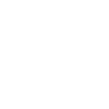
t = 0.00 s
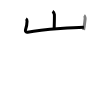
t = 2.50 s
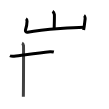
t = 4.75 s
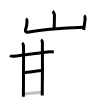
t = 7.25 s
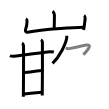
t = 9.50 s
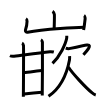
t = 12.00 s

The animated SVG that drew these frames (rendered in a browser with its animation timeline set to each time). Animation: 12 SMIL elements (animate=12); one cycle of 12.00 s.

<svg width="109px" height="109px" viewBox="0 0 px 109px" xmlns="http://www.w3.org/2000/svg" xmlns:xlink="http://www.w3.org/1999/xlink" xml:space="preserve" version="1.1"  baseProfile="full">
<path d="M52.51,11.38c0.56,0.33,1.75,2.48,1.86,3.15c0.11,0.66-0.07,9.58-0.18,13.73" style="fill:none;stroke:black;stroke-width:3;opacity:0">
  <animate attributeType="CSS" attributeName="opacity" from="0" to="1" begin="0s" dur="1s" repeatCount="0" fill="freeze" />
</path>
<path d="M25.93,18.75c0.56,0.33,1.12,1.73,1.12,2.41c0,2.59-0.3,4.84-1.59,8.76c-0.48,1.45,0.82,2.54,2.11,2.28c16.93-3.45,51.33-4.92,56.35-5.05" style="fill:none;stroke:black;stroke-width:3;opacity:0">
  <animate attributeType="CSS" attributeName="opacity" from="0" to="1" begin="1s" dur="1s" repeatCount="0" fill="freeze" />
</path>
<path d="M84.02,15.62c0.56,0.33,1.21,2.48,1.12,3.15c-0.56,4.07-0.64,7.23-1.54,11.19" style="fill:none;stroke:black;stroke-width:3;opacity:0">
  <animate attributeType="CSS" attributeName="opacity" from="0" to="1" begin="2s" dur="1s" repeatCount="0" fill="freeze" />
</path>
<path d="M9.92,55.75c1.09,0.49,3.08,0.61,4.16,0.49c8-0.89,22.83-3.4,35.94-4.58c1.81-0.16,2.9,0.23,3.8,0.48" style="fill:none;stroke:black;stroke-width:3;opacity:0">
  <animate attributeType="CSS" attributeName="opacity" from="0" to="1" begin="3s" dur="1s" repeatCount="0" fill="freeze" />
</path>
<path d="M22.03,43.24c0.81,0.36,1.3,1.62,1.46,2.34c0.16,0.72,0,46.66-0.16,51.17" style="fill:none;stroke:black;stroke-width:3;opacity:0">
  <animate attributeType="CSS" attributeName="opacity" from="0" to="1" begin="4s" dur="1s" repeatCount="0" fill="freeze" />
</path>
<path d="M40.95,39.75c0.81,0.36,1.3,1.62,1.46,2.34c0.16,0.72,0,48.92-0.16,53.43" style="fill:none;stroke:black;stroke-width:3;opacity:0">
  <animate attributeType="CSS" attributeName="opacity" from="0" to="1" begin="5s" dur="1s" repeatCount="0" fill="freeze" />
</path>
<path d="M24,72.52c4.16-0.25,15.87-1.93,18.11-1.93" style="fill:none;stroke:black;stroke-width:3;opacity:0">
  <animate attributeType="CSS" attributeName="opacity" from="0" to="1" begin="6s" dur="1s" repeatCount="0" fill="freeze" />
</path>
<path d="M24,94.09c6.75-1.09,13.45-1.76,17.92-1.94" style="fill:none;stroke:black;stroke-width:3;opacity:0">
  <animate attributeType="CSS" attributeName="opacity" from="0" to="1" begin="7s" dur="1s" repeatCount="0" fill="freeze" />
</path>
<path d="M66.75,35.75c0.04,0.65,0.08,1.68-0.08,2.62c-0.97,5.52-6.54,17.64-14.17,25.06" style="fill:none;stroke:black;stroke-width:3;opacity:0">
  <animate attributeType="CSS" attributeName="opacity" from="0" to="1" begin="8s" dur="1s" repeatCount="0" fill="freeze" />
</path>
<path d="M65.76,48.13c0.77,0.29,2.24,0.75,3.4,0.49c1.42-0.31,16.39-3.52,17.74-3.68c6.79-0.8-2.13,8.27-3.55,9.79" style="fill:none;stroke:black;stroke-width:3;opacity:0">
  <animate attributeType="CSS" attributeName="opacity" from="0" to="1" begin="9s" dur="1s" repeatCount="0" fill="freeze" />
</path>
<path d="M69.59,56.13c0.06,0.95,0.14,2.43-0.12,3.8C66.99,73.17,62.2,86.83,48.5,96.3" style="fill:none;stroke:black;stroke-width:3;opacity:0">
  <animate attributeType="CSS" attributeName="opacity" from="0" to="1" begin="10s" dur="1s" repeatCount="0" fill="freeze" />
</path>
<path d="M68.37,67.02c3.81,6.2,17.55,20.78,23.81,25.91c1.32,1.08,2.32,1.72,3.57,2.07" style="fill:none;stroke:black;stroke-width:3;opacity:0">
  <animate attributeType="CSS" attributeName="opacity" from="0" to="1" begin="11s" dur="1s" repeatCount="0" fill="freeze" />
</path>
</svg>
